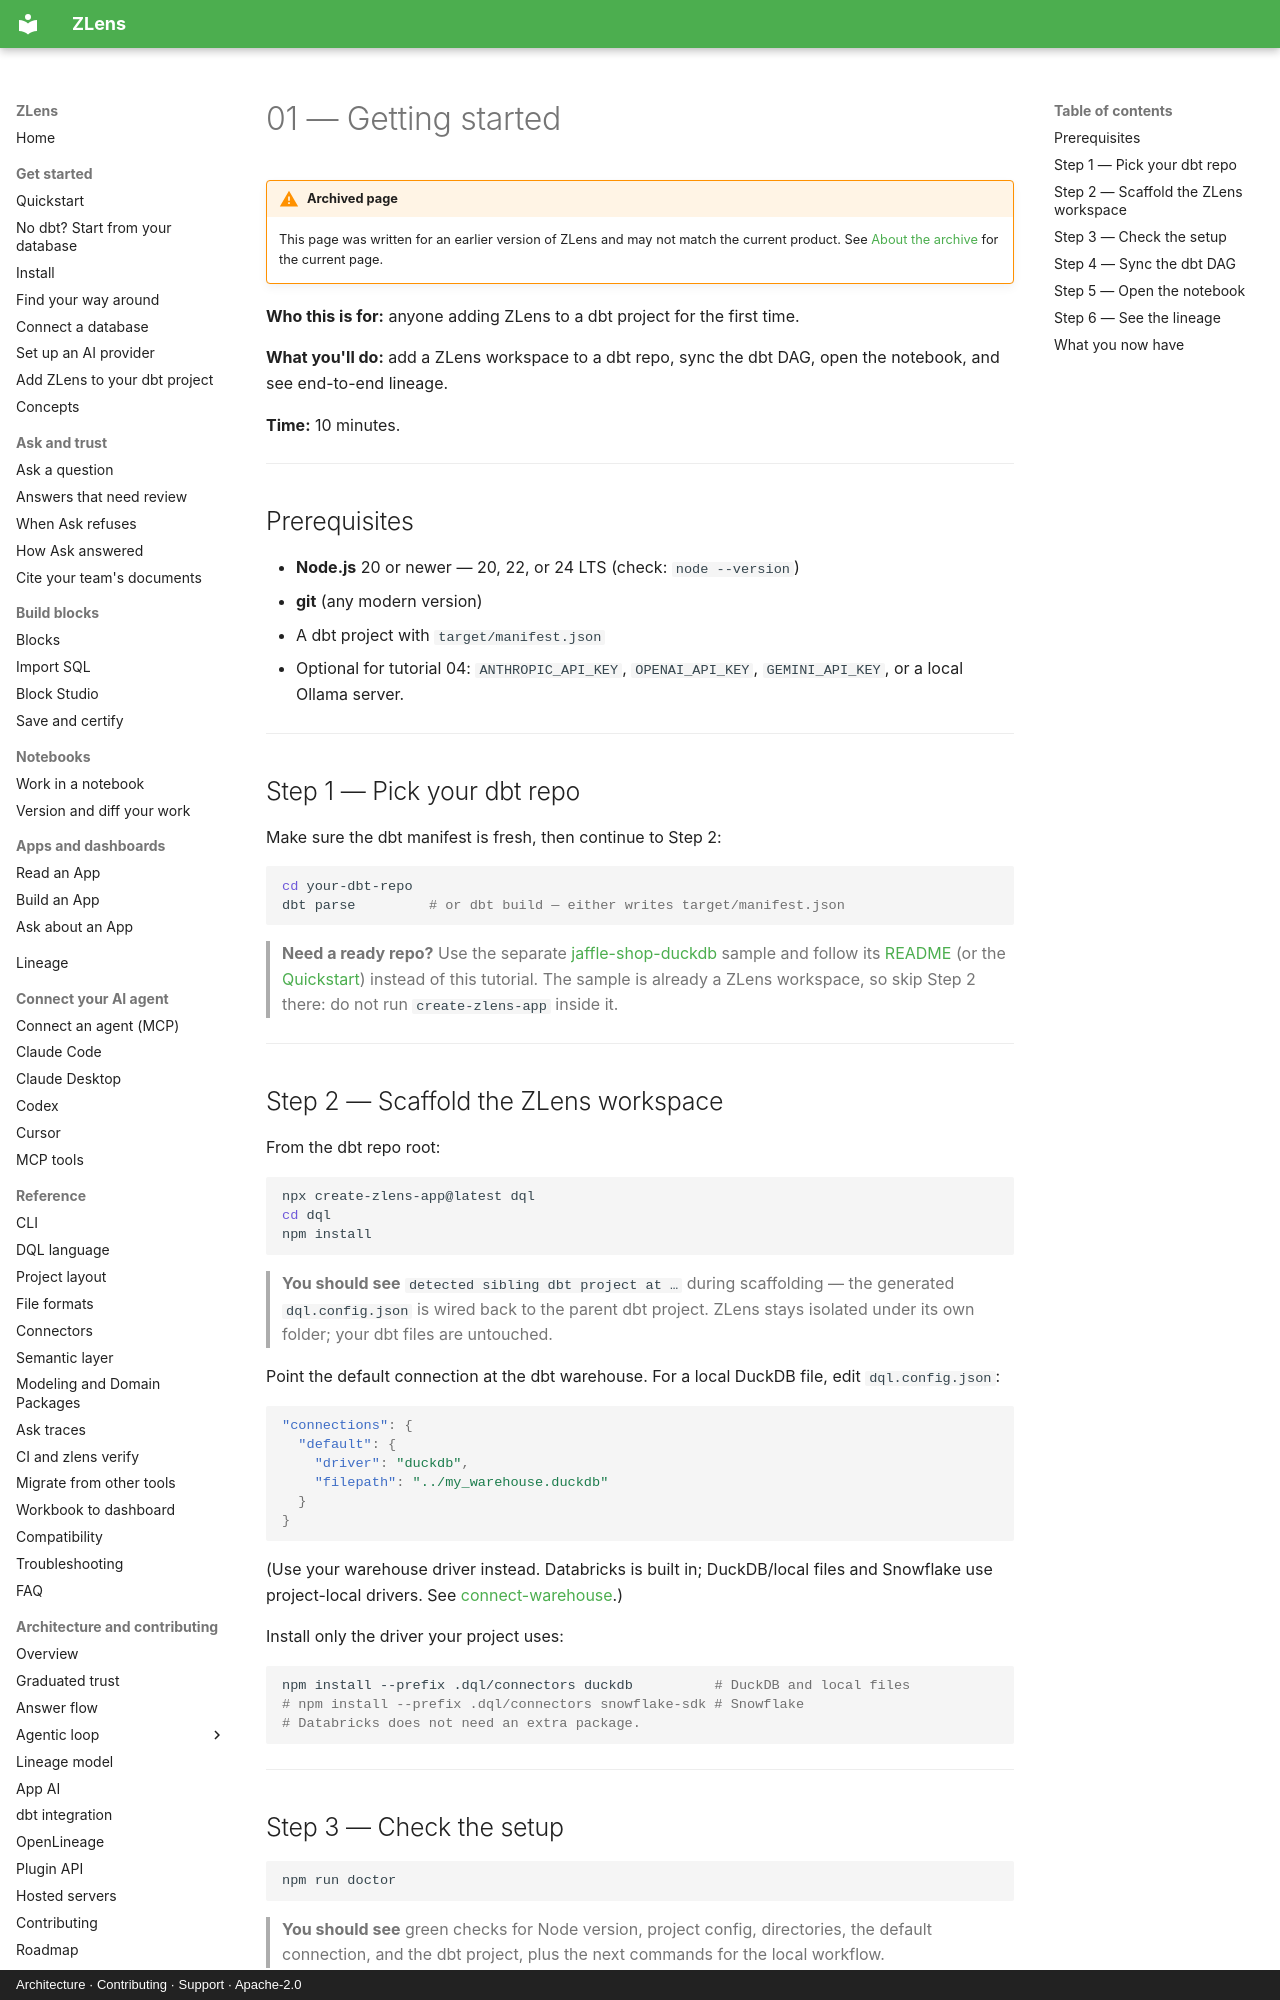

repository: duckcode-ai-labs/dql · page: tutorials/01-getting-started/index.html · generator: mkdocs · copyright: Architecture · Contributing · Support · Apache-2.0

# 01 — Getting started

!!! warning "Archived page"
    This page was written for an earlier version of ZLens and may not match the
    current product. See [About the archive](../archive.md) for the current page.

**Who this is for:** anyone adding ZLens to a dbt project for the first time.

**What you'll do:** add a ZLens workspace to a dbt repo, sync the dbt DAG,
open the notebook, and see end-to-end lineage.

**Time:** 10 minutes.

---

## Prerequisites

- **Node.js** 20 or newer — 20, 22, or 24 LTS (check: `node --version`)
- **git** (any modern version)
- A dbt project with `target/manifest.json`
- Optional for tutorial 04: `ANTHROPIC_API_KEY`, `OPENAI_API_KEY`,
  `GEMINI_API_KEY`, or a local Ollama server.

---

## Step 1 — Pick your dbt repo

Make sure the dbt manifest is fresh, then continue to Step 2:

```bash
cd your-dbt-repo
dbt parse         # or dbt build — either writes target/manifest.json
```

> **Need a ready repo?** Use the separate
> [jaffle-shop-duckdb](https://github.com/duckcode-ai/jaffle-shop-duckdb)
> sample and follow its
> [README](https://github.com/duckcode-ai/jaffle-shop-duckdb#readme) (or the
> [Quickstart](../get-started/index.md)) instead of this tutorial. The sample
> is already a ZLens workspace, so skip Step 2 there: do not run
> `create-zlens-app` inside it.

---

## Step 2 — Scaffold the ZLens workspace

From the dbt repo root:

```bash
npx create-zlens-app@latest dql
cd dql
npm install
```

> **You should see** `detected sibling dbt project at …` during scaffolding —
> the generated `dql.config.json` is wired back to the parent dbt project.
> ZLens stays isolated under its own folder; your dbt files are untouched.

Point the default connection at the dbt warehouse. For a local DuckDB file,
edit `dql.config.json`:

```json
"connections": {
  "default": {
    "driver": "duckdb",
    "filepath": "../my_warehouse.duckdb"
  }
}
```

(Use your warehouse driver instead. Databricks is built in; DuckDB/local files
and Snowflake use project-local drivers. See
[connect-warehouse](../get-started/connect-database.md).)

Install only the driver your project uses:

```bash
npm install --prefix .dql/connectors duckdb          # DuckDB and local files
# npm install --prefix .dql/connectors snowflake-sdk # Snowflake
# Databricks does not need an extra package.
```

---
